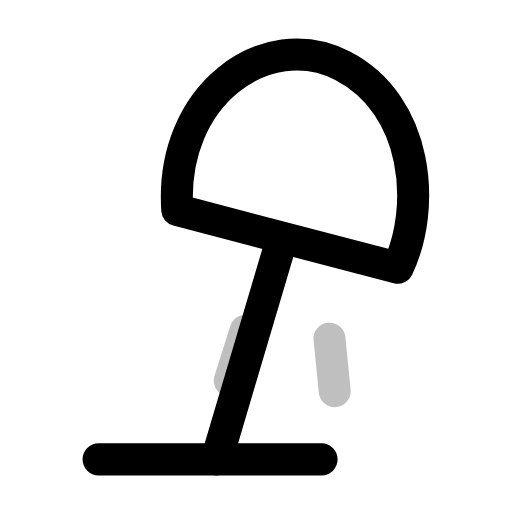
t = 0.00 s
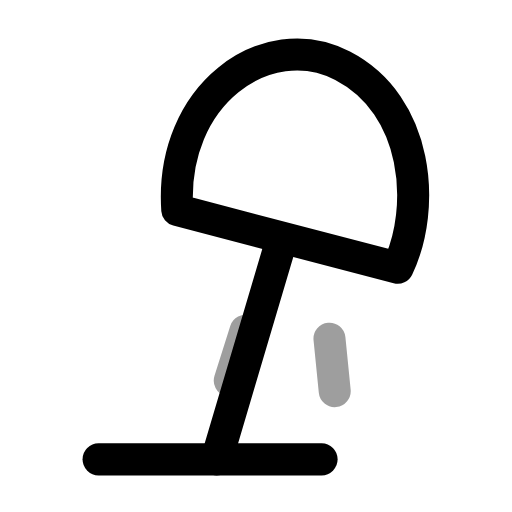
t = 0.31 s
t = 0.60 s: frame unchanged from t = 0.00 s, image omitted
t = 0.88 s: frame unchanged from t = 0.00 s, image omitted
t = 1.22 s: frame unchanged from t = 0.00 s, image omitted
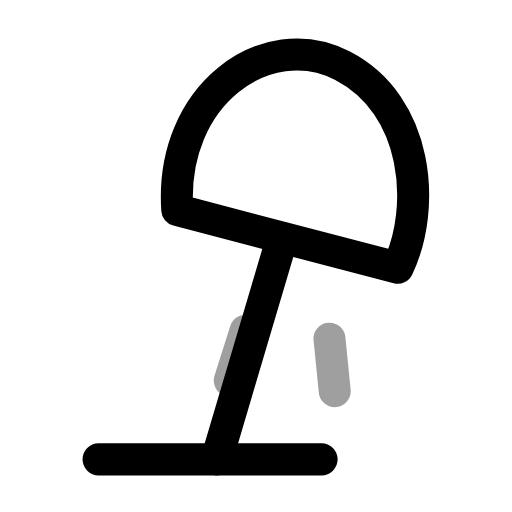
t = 1.50 s

The animated SVG that drew these frames (rendered in a browser with its animation timeline set to each time). Animation: 1 SMIL element (animate=1); one cycle of 1.80 s, repeats indefinitely.

<svg xmlns="http://www.w3.org/2000/svg" width="24" height="24" viewBox="0 0 24 24" fill="none"><g transform="translate(-6.45 -3.682) scale(1.23)"><path stroke="currentColor" stroke-width="1.22" stroke-linecap="round" stroke-linejoin="round" fill="none" d="M9 20.5L17.5 20.5"></path><path stroke="currentColor" stroke-width="1.22" stroke-linecap="round" stroke-linejoin="round" fill="none" d="M13.5 20.5L15.9 12.4"></path><path stroke="currentColor" stroke-width="1.22" stroke-linecap="round" stroke-linejoin="round" fill="none" d="M12 11C11.7 6.6 15.4 4 18.3 5.5C21.2 7 21.5 10.9 20.4 13.2L12 11Z"></path><g><animate attributeName="opacity" values="0.25;1;0.25;0.25;0.25;0.25;1;0.25;0.25" keyTimes="0;0.135;0.2925;0.45;0.6;0.705;0.81;0.9;1" dur="1.8s" repeatCount="indefinite" calcMode="spline" keySplines="0.16 1 0.3 1;0.16 1 0.3 1;0.16 1 0.3 1;0.16 1 0.3 1;0.16 1 0.3 1;0.16 1 0.3 1;0.16 1 0.3 1;0.16 1 0.3 1"/><path stroke="currentColor" stroke-width="1.22" stroke-linecap="round" stroke-linejoin="round" fill="none" d="M14.6 15.6L14 17.5M17.8 15.9L18 17.9"></path></g></g></svg>
